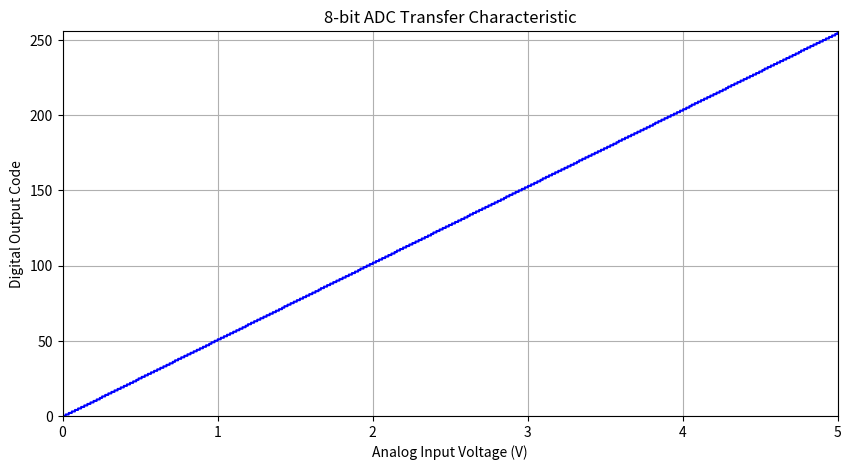

This figure's Python source:

import matplotlib.pyplot as plt
import numpy as np

def plot_adc_staircase(vref=5.0, bits=8):
    levels = 2 ** bits
    step = vref / levels
    input_voltage = np.linspace(0, vref, 1000)
    digital_output = np.floor(input_voltage / vref * (levels - 1))

    plt.figure(figsize=(10, 5))
    plt.step(input_voltage, digital_output, where='post', color='blue')
    plt.title(f"{bits}-bit ADC Transfer Characteristic")
    plt.xlabel("Analog Input Voltage (V)")
    plt.ylabel("Digital Output Code")
    plt.grid(True)
    plt.xlim(0, vref)
    plt.ylim(0, levels)
    plt.show()

# Run the function
plot_adc_staircase()

